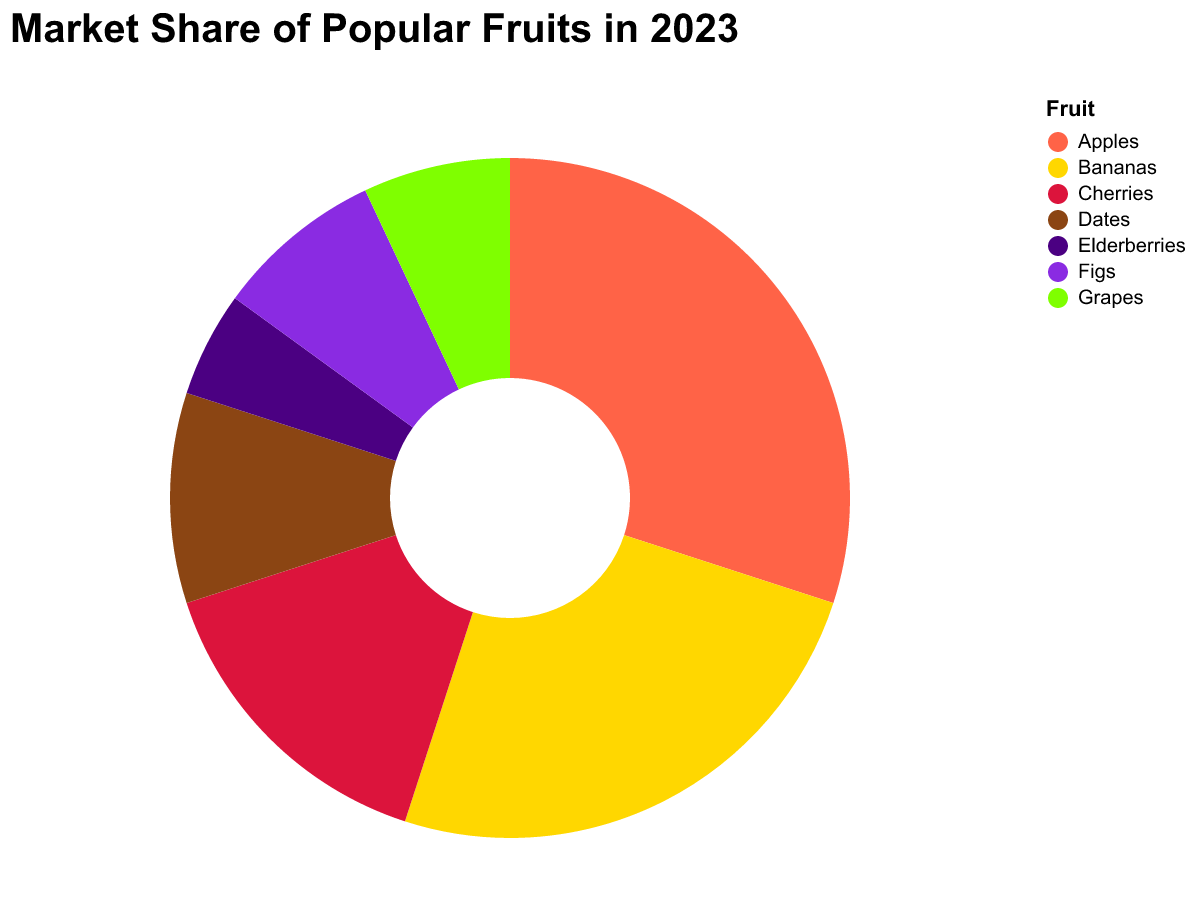

Source data for this figure (header and first rows):
Fruit, Market Share
Apples, 30
Bananas, 25
Cherries, 15
Dates, 10
Elderberries, 5
Figs, 8
Grapes, 7
